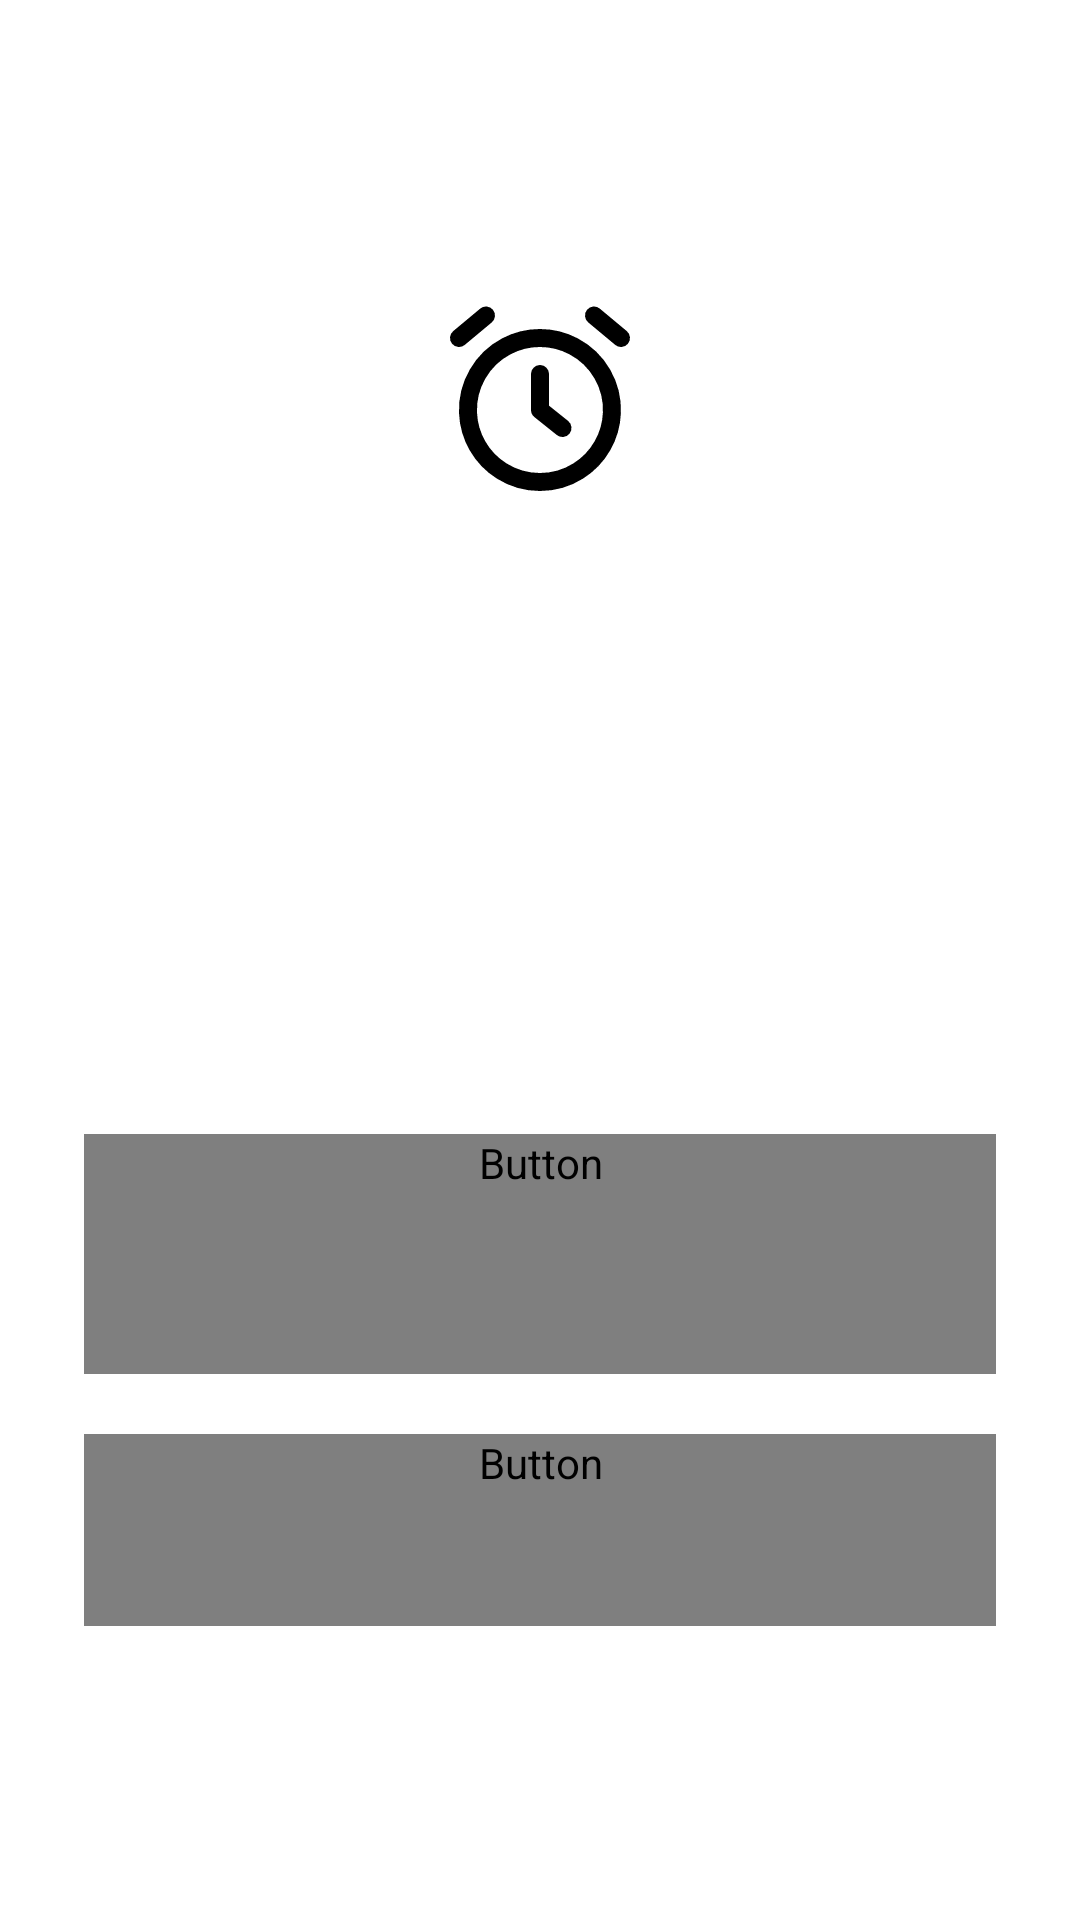

Reconstruct the res/layout file that produces this screen, plus the resources it refers to.
<!-- AndroidManifest.xml: application theme AppTheme -->
<!-- res/layout/activity_alarm_ring.xml -->
<?xml version="1.0" encoding="utf-8"?>
<LinearLayout xmlns:android="http://schemas.android.com/apk/res/android"
    android:layout_width="match_parent"
    android:layout_height="match_parent"
    android:background="#FFFFFF"
    android:gravity="center"
    android:orientation="vertical"
    android:padding="28dp">

    <ImageView
        android:layout_width="72dp"
        android:layout_height="72dp"
        android:src="@drawable/ic_alarm" />

    <TextView
        android:id="@+id/ring_time"
        android:layout_width="wrap_content"
        android:layout_height="wrap_content"
        android:fontFamily="sans-serif-condensed"
        android:textColor="#000000"
        android:textSize="96sp"
        android:textStyle="bold" />

    <TextView
        android:id="@+id/ring_label"
        android:layout_width="wrap_content"
        android:layout_height="wrap_content"
        android:layout_marginBottom="48dp"
        android:textColor="#000000"
        android:textSize="24sp" />

    <Button
        android:id="@+id/ring_stop"
        style="@style/InkButtonFilled"
        android:minHeight="80dp"
        android:text="Arrêter"
        android:textSize="26sp" />

    <Button
        android:id="@+id/ring_snooze"
        style="@style/InkButton"
        android:layout_marginTop="20dp"
        android:minHeight="64dp"
        android:textSize="20sp" />
</LinearLayout>
<!-- resources referenced by this layout -->
<resources>
  <!-- drawable ic_alarm (drawable) -->
  <?xml version="1.0" encoding="utf-8"?>
  <vector xmlns:android="http://schemas.android.com/apk/res/android"
      android:width="24dp" android:height="24dp"
      android:viewportWidth="24" android:viewportHeight="24">
      <path android:fillColor="#00000000" android:strokeColor="#000000" android:strokeWidth="2"
          android:strokeLineCap="round" android:strokeLineJoin="round"
          android:pathData="M12,5 A8,8 0 1 1 11.99,5 Z M12,9 V13 L14.5,15 M3,5 L6,2.5 M21,5 L18,2.5" />
  </vector>
  <style name="InkButton">
          <item name="android:layout_width">match_parent</item>
          <item name="android:layout_height">wrap_content</item>
          <item name="android:minHeight">48dp</item>
          <item name="android:background">@drawable/button_outline</item>
          <item name="android:textColor">@color/ink_button_text</item>
          <item name="android:textAllCaps">false</item>
          <item name="android:textSize">16sp</item>
          <item name="android:paddingStart">14dp</item>
          <item name="android:paddingEnd">14dp</item>
          <item name="android:stateListAnimator">@null</item>
      </style>
  <style name="InkButtonFilled" parent="InkButton">
          <item name="android:background">@drawable/button_filled</item>
          <item name="android:textColor">@color/ink_button_filled_text</item>
          <item name="android:textStyle">bold</item>
      </style>
  <style name="AppTheme" parent="android:Theme.Material.Light.NoActionBar">
          <item name="android:windowBackground">@android:color/white</item>
          <item name="android:colorPrimary">#000000</item>
          <item name="android:colorPrimaryDark">#000000</item>
          <item name="android:colorAccent">#000000</item>
          <item name="android:statusBarColor">#FFFFFF</item>
          <item name="android:windowLightStatusBar">true</item>
          <item name="android:textColorPrimary">#000000</item>
          <item name="android:textColorSecondary">#000000</item>
      </style>
  <!-- drawable button_outline (drawable) -->
  <?xml version="1.0" encoding="utf-8"?>
  <selector xmlns:android="http://schemas.android.com/apk/res/android">
      <item android:state_pressed="true">
          <shape android:shape="rectangle">
              <solid android:color="#000000" />
              <corners android:radius="6dp" />
          </shape>
      </item>
      <item>
          <shape android:shape="rectangle">
              <solid android:color="#FFFFFF" />
              <stroke android:width="1.5dp" android:color="#000000" />
              <corners android:radius="6dp" />
          </shape>
      </item>
  </selector>
  <!-- drawable button_filled (drawable) -->
  <?xml version="1.0" encoding="utf-8"?>
  <selector xmlns:android="http://schemas.android.com/apk/res/android">
      <item android:state_pressed="true">
          <shape android:shape="rectangle">
              <solid android:color="#FFFFFF" />
              <stroke android:width="2dp" android:color="#000000" />
              <corners android:radius="6dp" />
          </shape>
      </item>
      <item>
          <shape android:shape="rectangle">
              <solid android:color="#000000" />
              <corners android:radius="6dp" />
          </shape>
      </item>
  </selector>
</resources>
